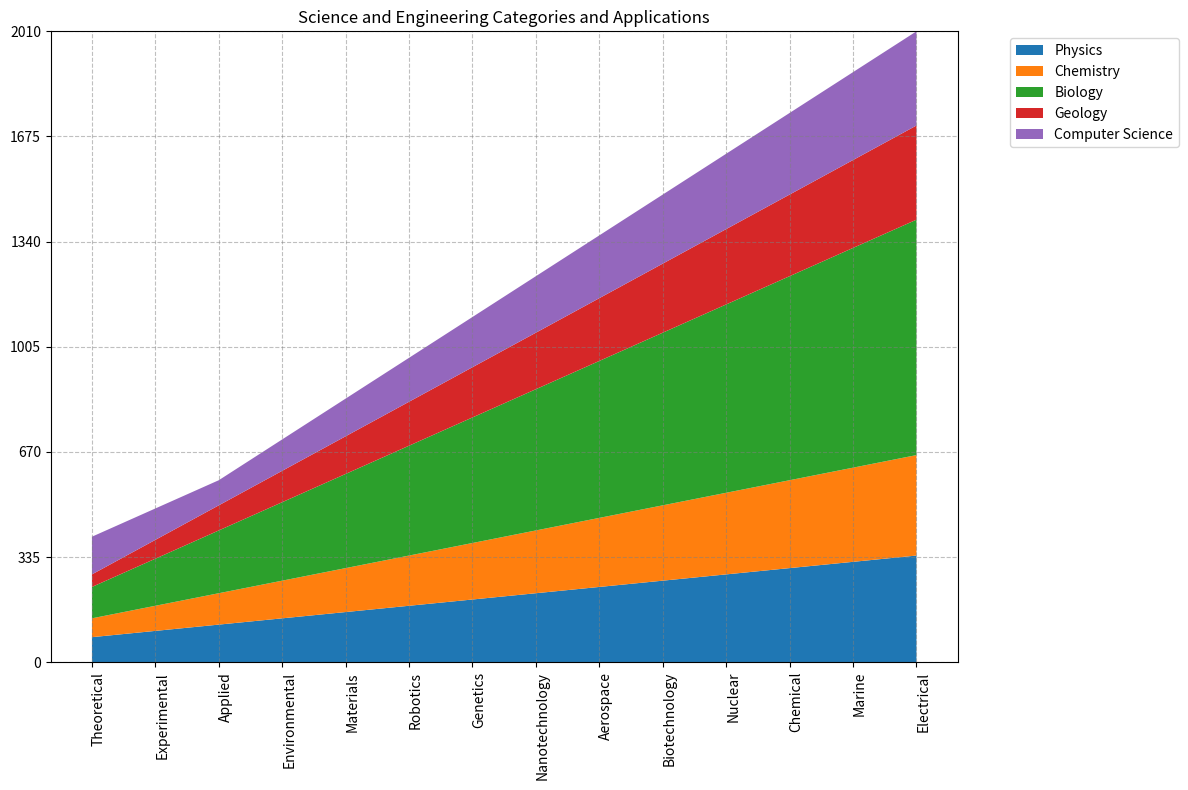

The script that saved this image: (Note: this script raises an exception after producing the figure.)

import matplotlib.pyplot as plt
import numpy as np
import pandas as pd

# Convert data to dictionary
data_dict = {
    'Category': ['Theoretical', 'Experimental', 'Applied', 'Environmental', 'Materials', 'Robotics', 'Genetics', 'Nanotechnology', 'Aerospace', 'Biotechnology', 'Nuclear', 'Chemical', 'Marine', 'Electrical'],
    'Physics': [80, 100, 120, 140, 160, 180, 200, 220, 240, 260, 280, 300, 320, 340],
    'Chemistry': [60, 80, 100, 120, 140, 160, 180, 200, 220, 240, 260, 280, 300, 320],
    'Biology': [100, 150, 200, 250, 300, 350, 400, 450, 500, 550, 600, 650, 700, 750],
    'Geology': [40, 60, 80, 100, 120, 140, 160, 180, 200, 220, 240, 260, 280, 300],
    'Computer Science': [120, 100, 80, 100, 120, 140, 160, 180, 200, 220, 240, 260, 280, 300]
}

# Create dataframe and convert first column to string type
df = pd.DataFrame(data_dict)
df.iloc[:, 0] = df.iloc[:, 0].astype(str)

# Set figure size
fig, ax = plt.subplots(figsize=(12, 8))

# Calculate max total value and set ylimit and yticks
max_total_value = df.iloc[:, 1:].sum(axis=1).max()
max_total_value = np.ceil(max_total_value/10)*10
ax.set_ylim(0, max_total_value)
ax.set_yticks(np.linspace(0, max_total_value, np.random.choice([3, 5, 7, 9, 11]), dtype=np.int32))

# Set background grid lines
ax.grid(linestyle='dashed', color='gray', alpha=0.5)

# Plot data as stackplot
ax.stackplot(df['Category'], df['Physics'], df['Chemistry'], df['Biology'], df['Geology'], df['Computer Science'], labels=['Physics', 'Chemistry', 'Biology', 'Geology', 'Computer Science'])
plt.xticks(rotation=90, ha='right', rotation_mode='anchor')
# Set legend position and title
ax.legend(loc='upper left', bbox_to_anchor=(1.05, 1))
ax.set_title('Science and Engineering Categories and Applications')

# Automatically resize image before savefig()
plt.tight_layout()

# Save image
plt.savefig('output/final/area_chart/png/20231228-140159_71.png', bbox_inches='tight')

# Clear current image state
plt.clf()
